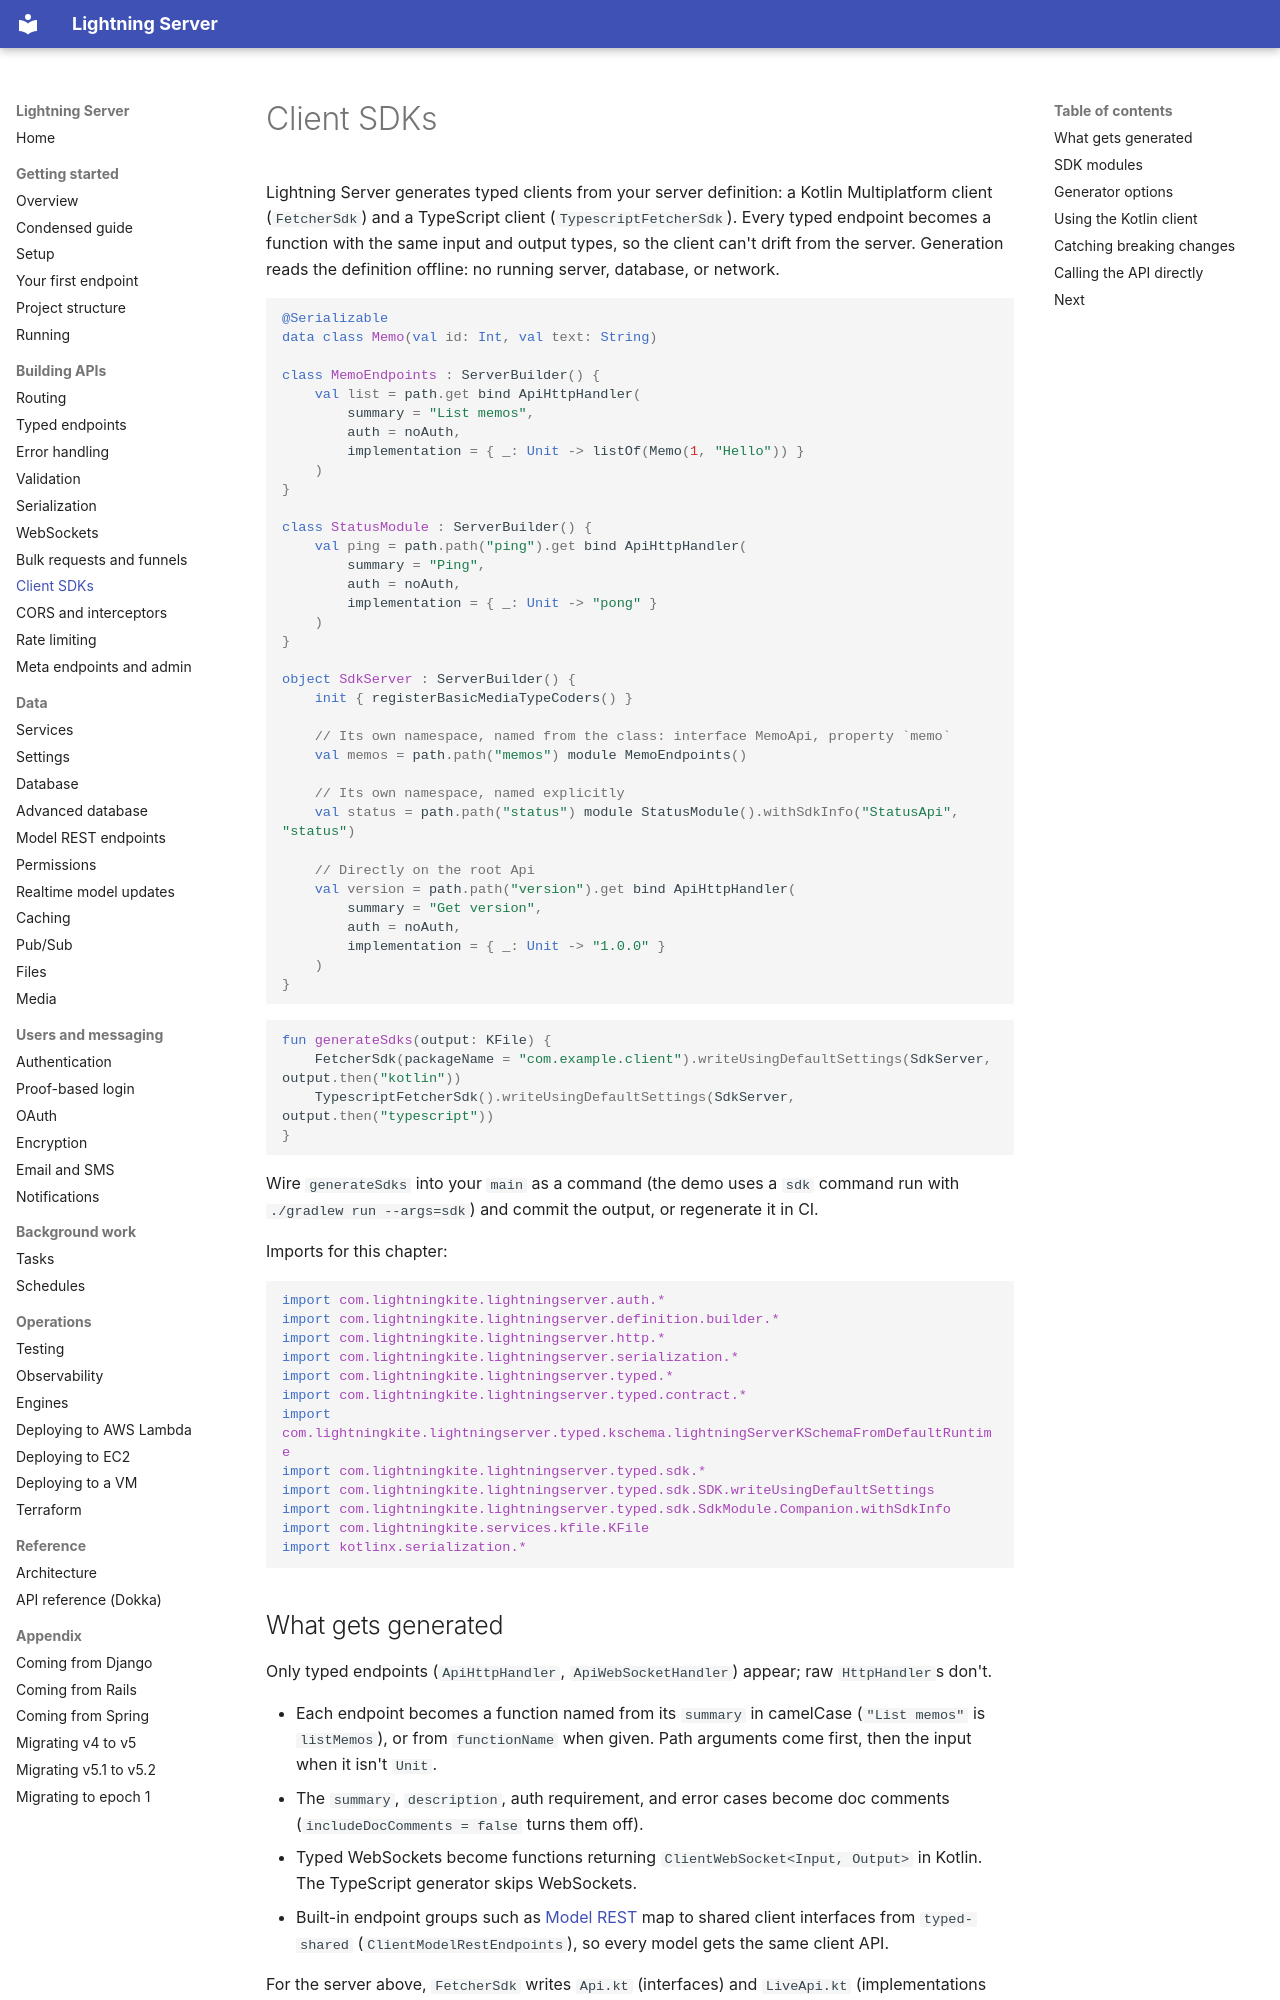

repository: lightningkite/lightning-server · page: client-sdks/index.html · generator: mkdocs

# Client SDKs

Lightning Server generates typed clients from your server definition: a Kotlin Multiplatform client (`FetcherSdk`)
and a TypeScript client (`TypescriptFetcherSdk`).  Every typed endpoint becomes a function with the same input and
output types, so the client can't drift from the server.  Generation reads the definition offline: no running server,
database, or network.

<!-- sample: com/lightningkite/lightningserver/guide/samples/ClientSdksSamples.kt#sdk-server -->
```kotlin
@Serializable
data class Memo(val id: Int, val text: String)

class MemoEndpoints : ServerBuilder() {
    val list = path.get bind ApiHttpHandler(
        summary = "List memos",
        auth = noAuth,
        implementation = { _: Unit -> listOf(Memo(1, "Hello")) }
    )
}

class StatusModule : ServerBuilder() {
    val ping = path.path("ping").get bind ApiHttpHandler(
        summary = "Ping",
        auth = noAuth,
        implementation = { _: Unit -> "pong" }
    )
}

object SdkServer : ServerBuilder() {
    init { registerBasicMediaTypeCoders() }

    // Its own namespace, named from the class: interface MemoApi, property `memo`
    val memos = path.path("memos") module MemoEndpoints()

    // Its own namespace, named explicitly
    val status = path.path("status") module StatusModule().withSdkInfo("StatusApi", "status")

    // Directly on the root Api
    val version = path.path("version").get bind ApiHttpHandler(
        summary = "Get version",
        auth = noAuth,
        implementation = { _: Unit -> "1.0.0" }
    )
}
```

<!-- sample: com/lightningkite/lightningserver/guide/samples/ClientSdksSamples.kt#sdk-generate -->
```kotlin
fun generateSdks(output: KFile) {
    FetcherSdk(packageName = "com.example.client").writeUsingDefaultSettings(SdkServer, output.then("kotlin"))
    TypescriptFetcherSdk().writeUsingDefaultSettings(SdkServer, output.then("typescript"))
}
```

Wire `generateSdks` into your `main` as a command (the demo uses a `sdk` command run with `./gradlew run --args=sdk`)
and commit the output, or regenerate it in CI.

Imports for this chapter:

<!-- sample: com/lightningkite/lightningserver/guide/samples/ClientSdksSamples.kt#sdk-imports -->
```kotlin
import com.lightningkite.lightningserver.auth.*
import com.lightningkite.lightningserver.definition.builder.*
import com.lightningkite.lightningserver.http.*
import com.lightningkite.lightningserver.serialization.*
import com.lightningkite.lightningserver.typed.*
import com.lightningkite.lightningserver.typed.contract.*
import com.lightningkite.lightningserver.typed.kschema.lightningServerKSchemaFromDefaultRuntime
import com.lightningkite.lightningserver.typed.sdk.*
import com.lightningkite.lightningserver.typed.sdk.SDK.writeUsingDefaultSettings
import com.lightningkite.lightningserver.typed.sdk.SdkModule.Companion.withSdkInfo
import com.lightningkite.services.kfile.KFile
import kotlinx.serialization.*
```
